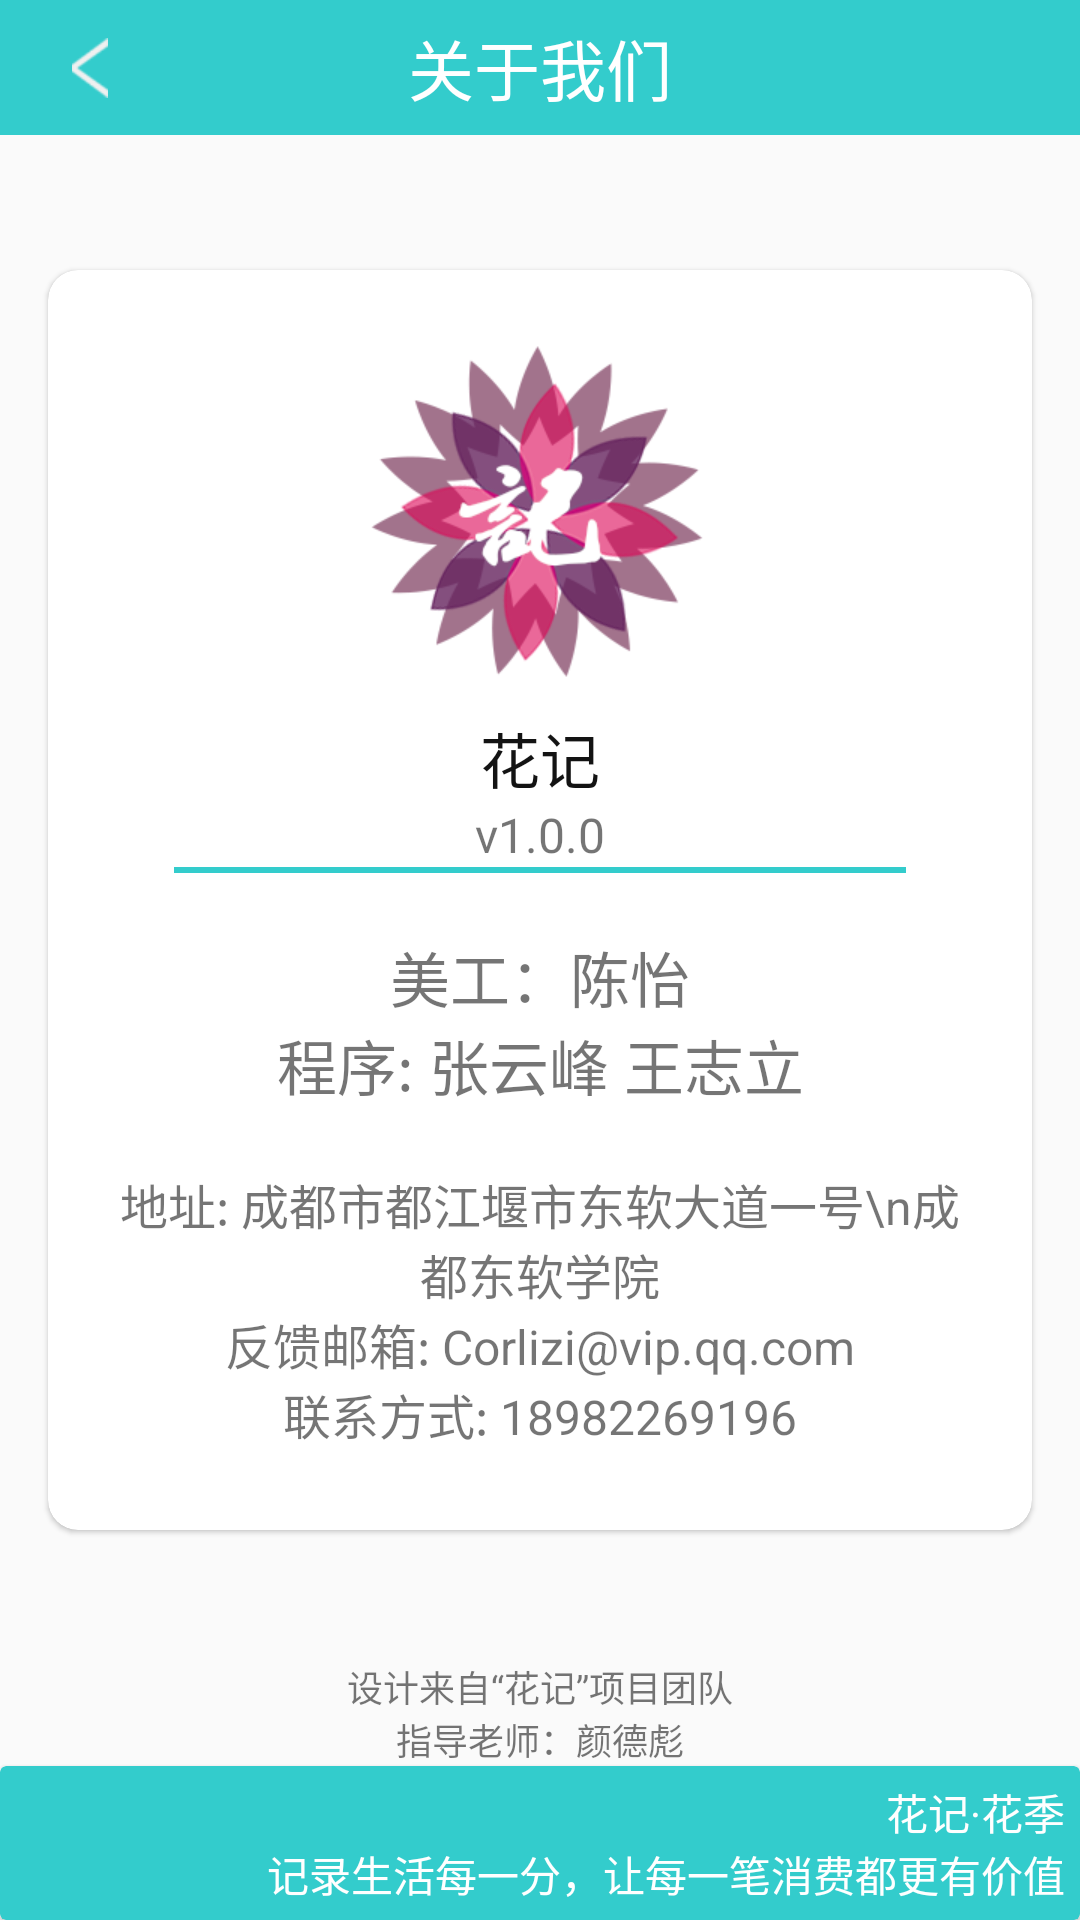

Write the Android layout XML for this screen, with the resource values it uses.
<!-- AndroidManifest.xml: application theme AppTheme -->
<!-- res/layout/activity__about.xml -->
<?xml version="1.0" encoding="utf-8"?>
<android.support.constraint.ConstraintLayout xmlns:android="http://schemas.android.com/apk/res/android"
    xmlns:app="http://schemas.android.com/apk/res-auto"
    xmlns:tools="http://schemas.android.com/tools"
    android:layout_width="match_parent"
    android:layout_height="match_parent"
    android:orientation="vertical"
    tools:context=".Activity_usehelp">

    <android.support.constraint.ConstraintLayout
        android:id="@+id/constraintLayout"
        android:layout_width="match_parent"
        android:layout_height="wrap_content">

        <android.support.v7.widget.Toolbar
            android:id="@+id/toolbar5"
            android:layout_width="match_parent"
            android:layout_height="45dp"
            android:background="?attr/colorPrimary"
            android:minHeight="?attr/actionBarSize"
            android:theme="?attr/actionBarTheme" />

        <android.support.constraint.ConstraintLayout
            android:id="@+id/title"
            android:layout_width="match_parent"
            android:layout_height="wrap_content"
            android:layout_marginBottom="8dp"
            android:layout_marginTop="8dp"
            android:gravity="center"
            android:orientation="horizontal"
            app:layout_constraintBottom_toBottomOf="@+id/toolbar5"
            app:layout_constraintTop_toTopOf="@+id/toolbar5">

            <ImageView
                android:id="@+id/btnBack1"
                android:layout_width="20dp"
                android:layout_height="20dp"
                android:layout_marginBottom="3dp"
                android:layout_marginLeft="20dp"
                android:layout_marginStart="20dp"
                android:layout_marginTop="3dp"
                android:layout_weight="0"
                android:gravity="left"
                app:layout_constraintBottom_toBottomOf="parent"
                app:layout_constraintStart_toStartOf="parent"
                app:layout_constraintTop_toTopOf="parent"
                app:srcCompat="@drawable/return_bar" />

            <TextView
                android:layout_width="wrap_content"
                android:layout_height="wrap_content"
                android:layout_marginEnd="8dp"
                android:layout_marginLeft="8dp"
                android:layout_marginRight="8dp"
                android:layout_marginStart="8dp"
                android:gravity="center"
                android:text="关于我们"
                android:textColor="@android:color/white"
                android:textSize="22sp"
                app:layout_constraintEnd_toEndOf="parent"
                app:layout_constraintStart_toStartOf="parent"
                tools:layout_editor_absoluteY="0dp" />

        </android.support.constraint.ConstraintLayout>


    </android.support.constraint.ConstraintLayout>

    <android.support.v7.widget.CardView
        android:id="@+id/cardView4"
        android:layout_width="match_parent"
        android:layout_height="wrap_content"
        android:background="?attr/colorPrimary"
        app:cardBackgroundColor="?attr/colorPrimary"
        app:contentPadding="5dp"
        app:layout_constraintBottom_toBottomOf="parent">

        <LinearLayout
            android:layout_width="match_parent"
            android:layout_height="wrap_content"
            android:orientation="vertical">

            <TextView
                android:id="@+id/textView34"
                android:layout_width="match_parent"
                android:layout_height="wrap_content"
                android:gravity="right"
                android:text="花记·花季"
                android:textColor="@android:color/white" />

            <TextView
                android:id="@+id/textView35"
                android:layout_width="match_parent"
                android:layout_height="wrap_content"
                android:gravity="right"
                android:text="记录生活每一分，让每一笔消费都更有价值"
                android:textColor="@android:color/white" />
        </LinearLayout>

    </android.support.v7.widget.CardView>

    <android.support.v7.widget.CardView
        android:id="@+id/cardView2"
        android:layout_width="0dp"
        android:layout_height="wrap_content"
        android:layout_gravity="center_horizontal"
        android:layout_marginBottom="8dp"
        android:layout_marginEnd="16dp"
        android:layout_marginLeft="16dp"
        android:layout_marginRight="16dp"
        android:layout_marginStart="16dp"
        android:layout_marginTop="8dp"
        app:cardCornerRadius="10dp"
        app:cardElevation="1dp"
        app:contentPadding="12dp"
        app:layout_constraintBottom_toTopOf="@+id/linearLayout"
        app:layout_constraintEnd_toEndOf="parent"
        app:layout_constraintStart_toStartOf="parent"
        app:layout_constraintTop_toBottomOf="@+id/constraintLayout">

        <LinearLayout
            android:layout_width="match_parent"
            android:layout_height="match_parent"
            android:layout_marginBottom="5dp"
            android:layout_marginLeft="5dp"
            android:layout_marginRight="5dp"
            android:layout_marginTop="8dp"
            android:orientation="vertical">

            <ImageView
                android:layout_width="match_parent"
                android:layout_height="wrap_content"
                android:src="@drawable/logo" />

            <TextView
                android:layout_width="match_parent"
                android:layout_height="wrap_content"
                android:layout_gravity="center"
                android:gravity="center"
                android:text="花记"
                android:textColor="@color/colorPrimary_black"
                android:textSize="20sp" />

            <TextView
                android:layout_width="match_parent"
                android:layout_height="wrap_content"
                android:layout_gravity="center"
                android:gravity="center"
                android:text="v1.0.0"
                android:textSize="16sp" />

            <ImageView
                android:layout_width="match_parent"
                android:layout_height="2dp"
                android:layout_marginLeft="25dp"
                android:layout_marginRight="25dp"
                android:src="?attr/colorPrimary" />

            <TextView
                android:layout_width="match_parent"
                android:layout_height="wrap_content"
                android:layout_gravity="center"
                android:layout_marginTop="20dp"
                android:gravity="center"
                android:text="美工：陈怡"
                android:textSize="20sp" />

            <TextView
                android:id="@+id/textView29"
                android:layout_width="match_parent"
                android:layout_height="wrap_content"
                android:layout_gravity="center"
                android:gravity="center"
                android:text="程序: 张云峰 王志立"
                android:textSize="20sp" />


            <TextView
                android:layout_width="match_parent"
                android:layout_height="wrap_content"
                android:layout_gravity="center"
                android:layout_marginTop="20dp"
                android:gravity="center"
                android:text="地址: 成都市都江堰市东软大道一号\n成都东软学院"
                android:textSize="16sp" />


            <TextView
                android:layout_width="match_parent"
                android:layout_height="wrap_content"
                android:layout_gravity="center"
                android:gravity="center"
                android:text="反馈邮箱: Corlizi@vip.qq.com"
                android:textSize="16sp" />

            <TextView
                android:layout_width="match_parent"
                android:layout_height="wrap_content"
                android:layout_gravity="center"
                android:layout_marginBottom="10dp"
                android:gravity="center"
                android:text="联系方式: 18982269196"
                android:textSize="16sp" />

        </LinearLayout>

    </android.support.v7.widget.CardView>

    <LinearLayout
        android:id="@+id/linearLayout"
        android:layout_width="match_parent"
        android:layout_height="wrap_content"
        android:orientation="vertical"
        app:layout_constraintBottom_toTopOf="@+id/cardView4">

        <TextView
            android:layout_width="match_parent"
            android:layout_height="wrap_content"
            android:layout_gravity="center"
            android:gravity="center"
            android:text="设计来自“花记”项目团队"
            android:textSize="12sp"
            app:layout_constraintBottom_toTopOf="@+id/cardView4"
            app:layout_constraintEnd_toEndOf="parent"
            app:layout_constraintStart_toStartOf="parent" />

        <TextView
            android:id="@+id/textView37"
            android:layout_width="match_parent"
            android:layout_height="wrap_content"
            android:layout_gravity="center"
            android:gravity="center"
            android:text="指导老师：颜德彪"
            android:textSize="12sp" />
    </LinearLayout>

</android.support.constraint.ConstraintLayout>
<!-- resources referenced by this layout -->
<resources>
  <color name="colorPrimary_black">#131313</color>
  <!-- drawable logo: png bitmap (drawable-xhdpi, 32998 bytes) -->
  <!-- drawable return_bar: png bitmap (drawable, 1620 bytes) -->
  <style name="AppTheme" parent="Theme.AppCompat.Light.NoActionBar">
          
          <item name="colorPrimary">@color/colorPrimary</item>
          <item name="colorPrimaryDark">@color/colorPrimaryDark</item>
          <item name="actionBarItemBackground">@color/colorPrimaryBackInput</item>
          <item name="colorAccent">@color/colorAccent</item>
  
      </style>
  <color name="colorPrimary">#33CCCC</color>
  <color name="colorPrimaryDark">#33CCCC</color>
  <color name="colorPrimaryBackInput">#6a33cccc</color>
  <color name="colorAccent">#888888</color>
</resources>
